Photos from the image-classification dataset "skripsi" in the GitHub repository dedihkurnia/skripsi. Its 12 classes are: gymnocalycium mihanovichii var. filadelfiense, p.leninghausii cv. albispina, Coryphantha laui, Coryphantha laui 22, Echinopsis peruviana, Gymnocalycium baldianum, Gymnocalycium mihanovichii, Mammillaria spinosissima f r, Opuntia microdasys, Parodia leninghausii, Parodia leungsi, Parodia leninghausii albispina.

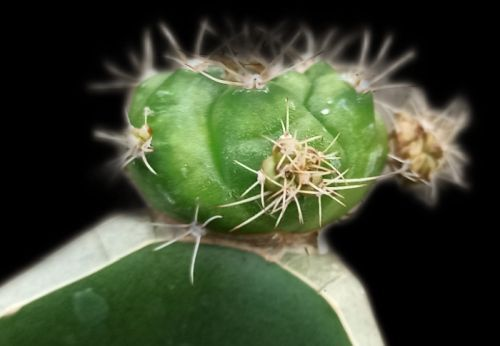
Label: Gymnocalycium baldianum

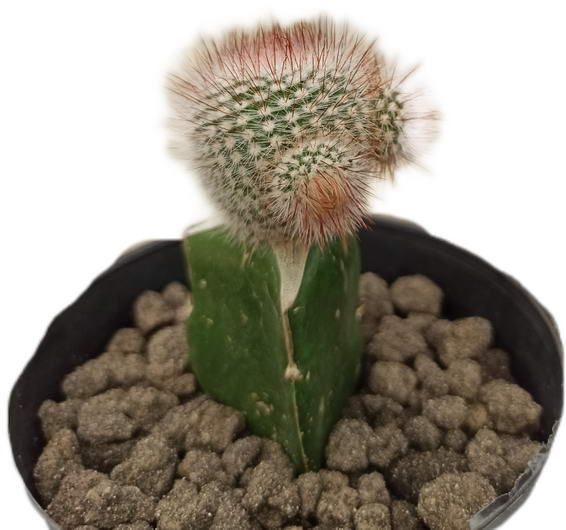
Label: Mammillaria spinosissima f r

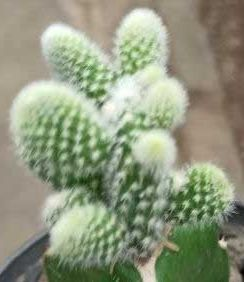
Label: Opuntia microdasys

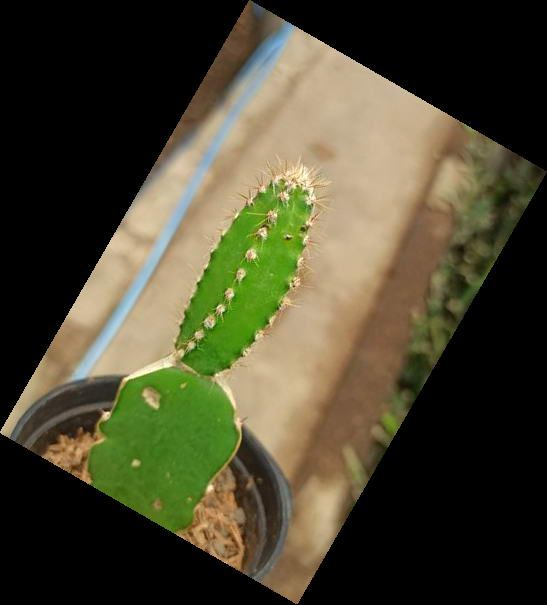
Label: Echinopsis peruviana

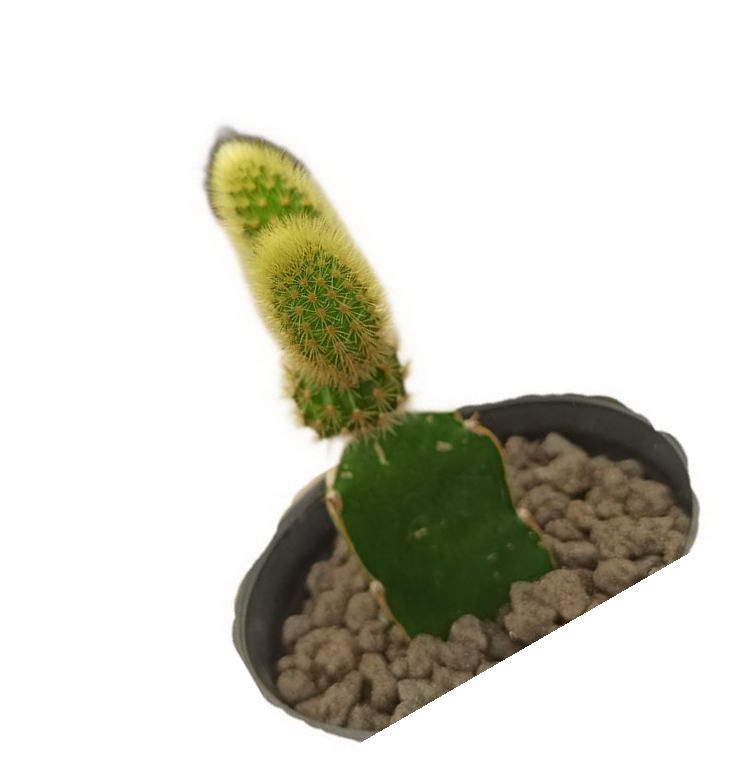
Label: Parodia leninghausii

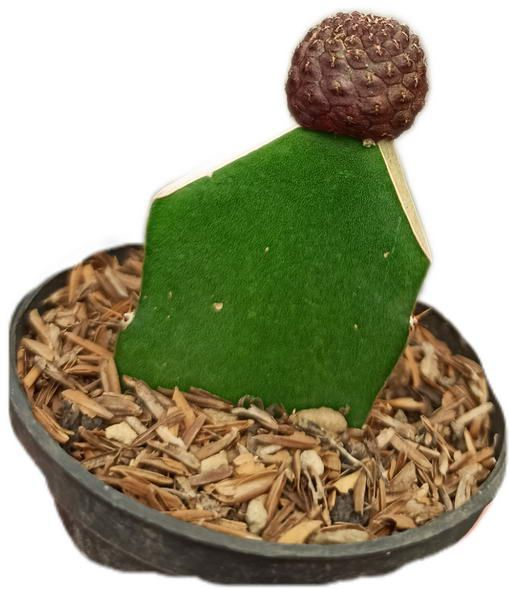
Label: Coryphantha laui 22
